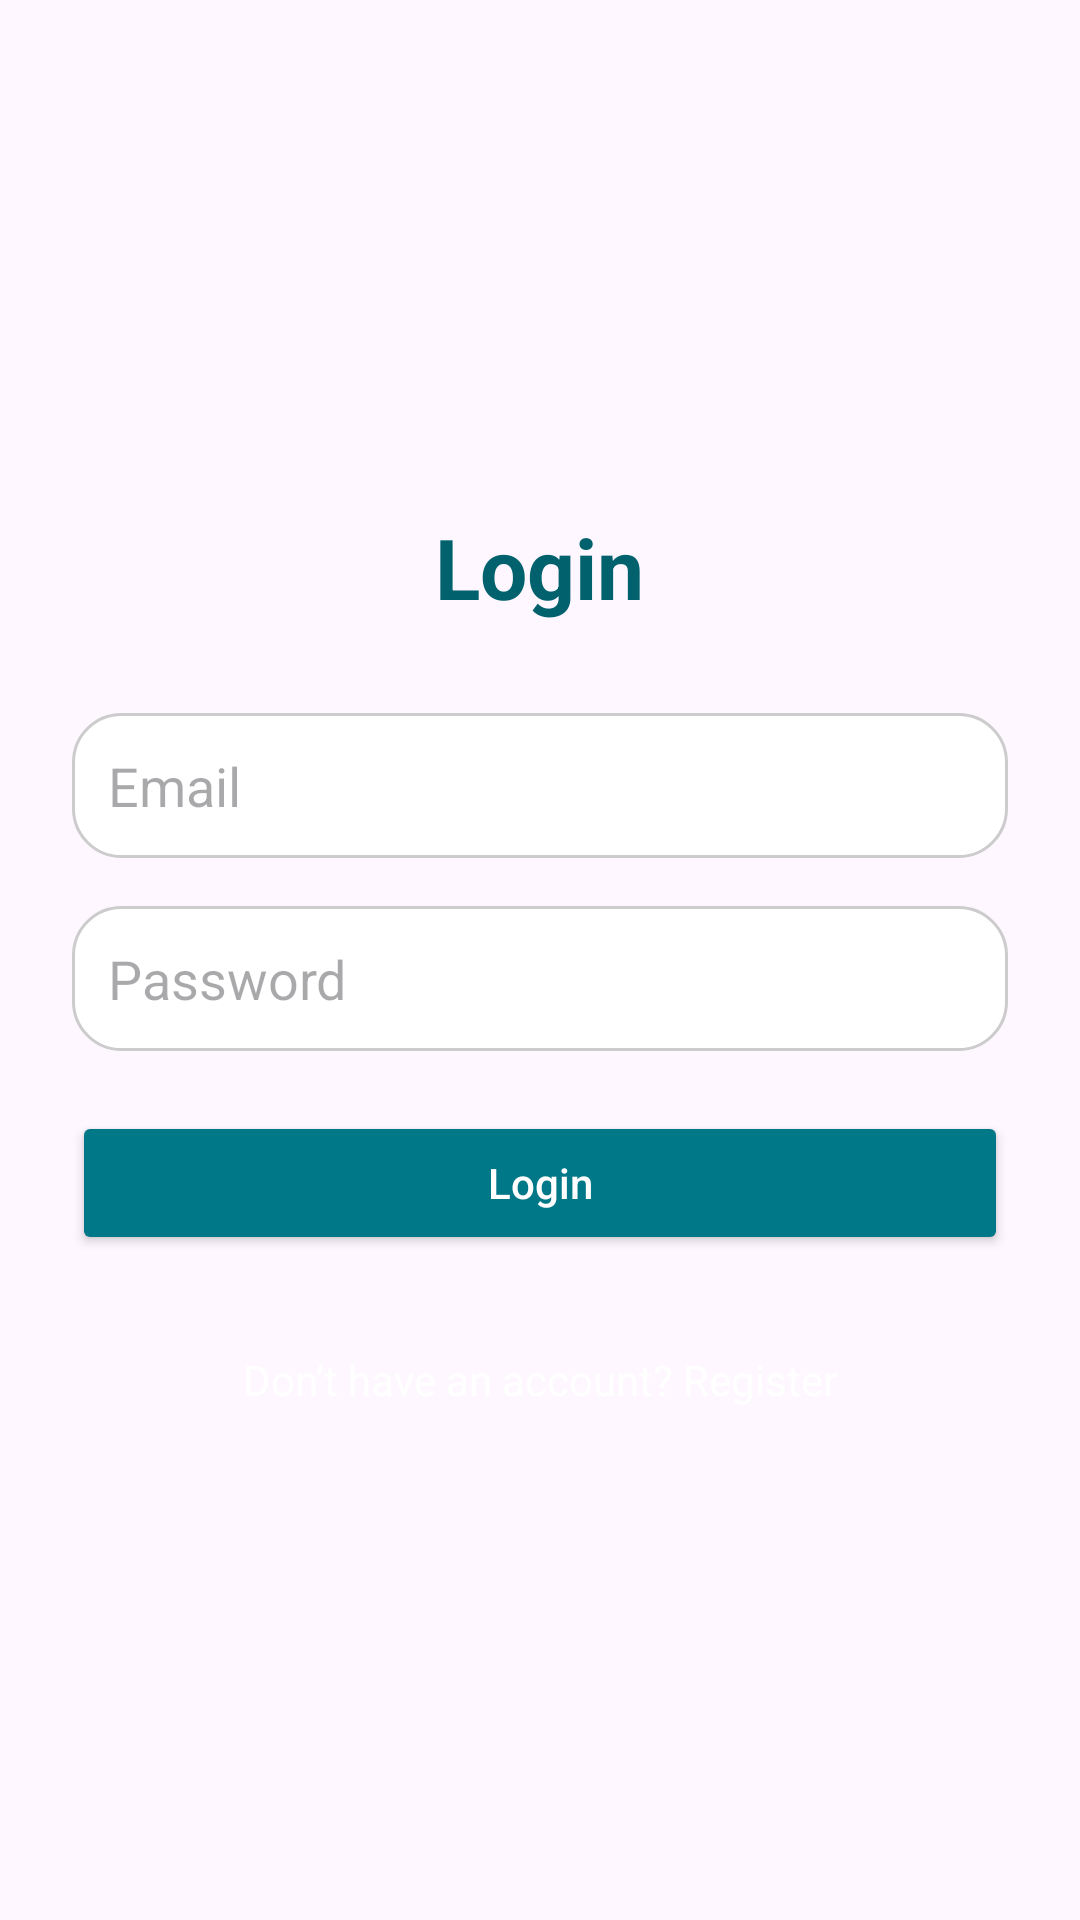

The Android layout XML behind this screen, and the referenced resources:
<!-- AndroidManifest.xml: application theme Theme.AdsMobApp -->
<!-- res/layout/activity_login.xml -->
<?xml version="1.0" encoding="utf-8"?>
<LinearLayout xmlns:android="http://schemas.android.com/apk/res/android"
    android:layout_width="match_parent"
    android:layout_height="match_parent"
    android:gravity="center"
    android:orientation="vertical"
    android:padding="24dp"
    >

    <TextView
        android:layout_width="wrap_content"
        android:layout_height="wrap_content"
        android:text="Login"
        android:textSize="28sp"
        android:textStyle="bold"
        android:textColor="#01616D"
        android:layout_marginBottom="30dp" />

    <EditText
        android:id="@+id/etEmail"
        android:layout_width="match_parent"
        android:layout_height="wrap_content"
        android:hint="Email"
        android:inputType="textEmailAddress"
        android:padding="12dp"
        android:drawableStart="@drawable/outline_attach_email_24"
        android:drawablePadding="10dp"
        android:background="@drawable/login_background"
        android:textColor="@android:color/black"
        android:layout_marginBottom="16dp" />

    <EditText
        android:id="@+id/etPassword"
        android:layout_width="match_parent"
        android:layout_height="wrap_content"
        android:hint="Password"
        android:inputType="textPassword"
        android:padding="12dp"
        android:drawableStart="@drawable/baseline_battery_full_24"
        android:drawablePadding="10dp"
        android:background="@drawable/login_background"
        android:textColor="@android:color/black"
        android:layout_marginBottom="20dp" />

    <Button
        android:id="@+id/btnLogin"
        android:layout_width="match_parent"
        android:layout_height="wrap_content"
        android:text="Login"
        android:textAllCaps="false"
        android:backgroundTint="#017888"
        android:textColor="@android:color/white"
        android:layout_marginBottom="20dp" />

    <TextView
        android:id="@+id/tvRegister"
        android:layout_width="wrap_content"
        android:layout_height="wrap_content"
        android:text="Don’t have an account? Register"
        android:textColor="@android:color/white"
        android:layout_marginTop="12dp" />
</LinearLayout>
<!-- resources referenced by this layout -->
<resources>
  <!-- drawable login_background (drawable) -->
  <shape xmlns:android="http://schemas.android.com/apk/res/android"
      android:shape="rectangle">
  
      
      <solid android:color="#FFFFFF" />
  
      
      <corners android:radius="16dp" />
  
      
      <stroke
          android:width="1dp"
          android:color="#CCCCCC" />
  
      
      <padding
          android:left="16dp"
          android:top="16dp"
          android:right="16dp"
          android:bottom="16dp" />
  </shape>
  <style name="Theme.AdsMobApp" parent="Base.Theme.AdsMobApp" />
  <style name="Base.Theme.AdsMobApp" parent="Theme.Material3.DayNight.NoActionBar">
          
          
      </style>
</resources>
